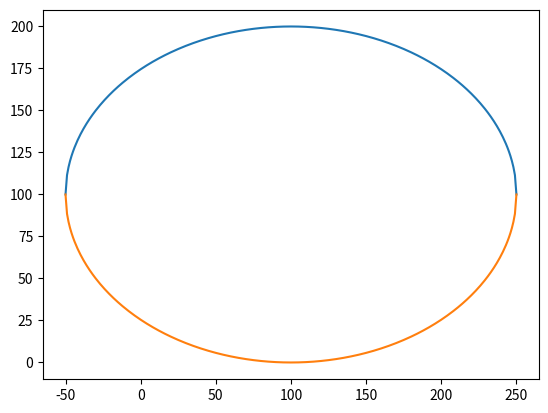

This chart was generated by the following Python code:
import matplotlib.pyplot as plt
import math
#Plotando uma elipse a partir de 2 funções.


h = 100
k = 100
a = 150
b = 100

x = [i for i in range(h - a, h + a + 1)]#    [h - a, h + a]
y = [k + math.sqrt(b**2 * (1 - ((xi - h)**2 / a**2))) for xi in x]
k = [k - math.sqrt(b**2 * (1 - ((xi - h)**2 / a**2))) for xi in x]

plt.plot(x, y)
plt.plot(x, k)

plt.show()
